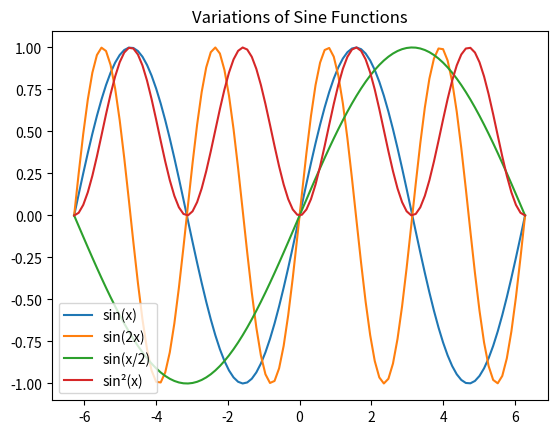
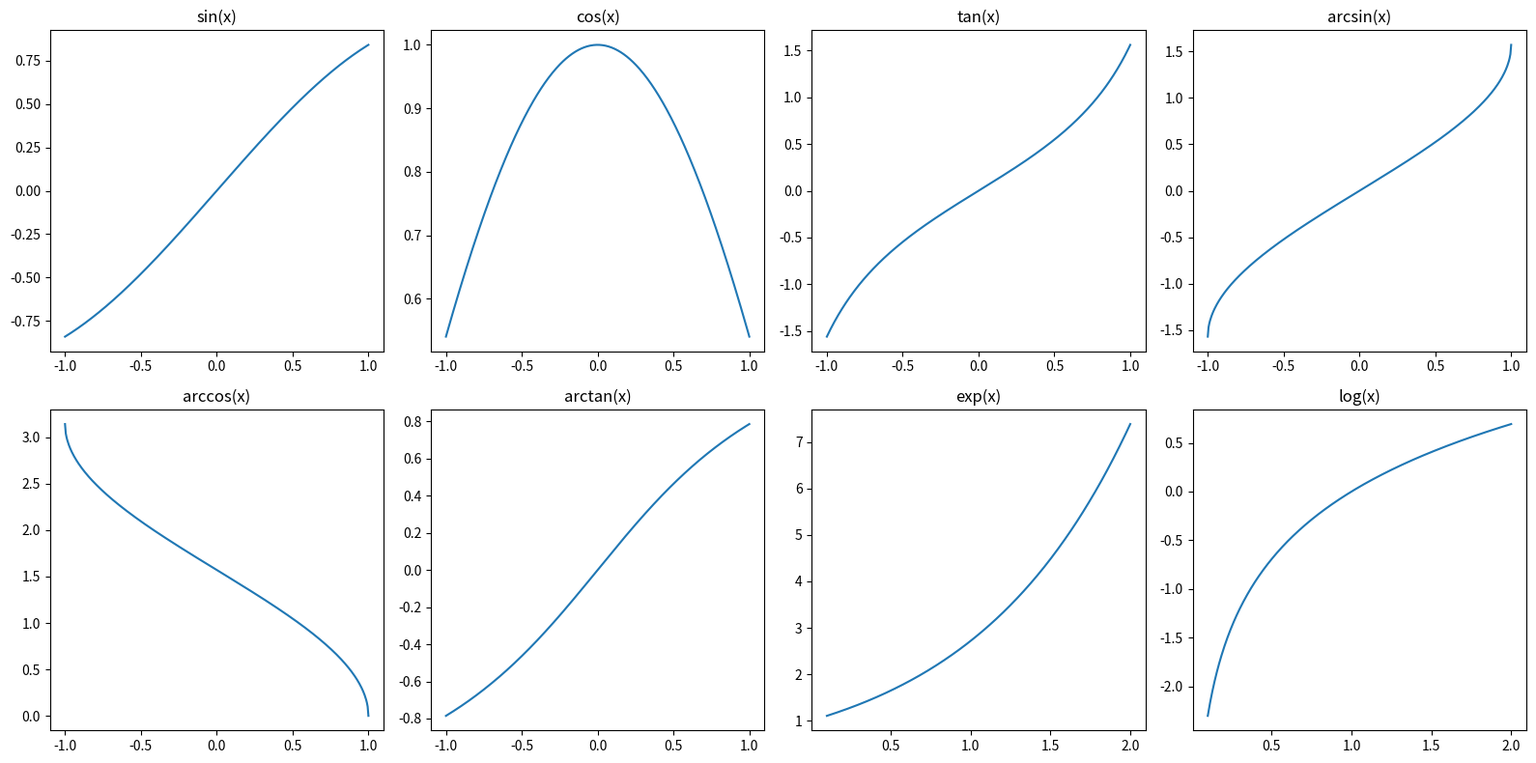
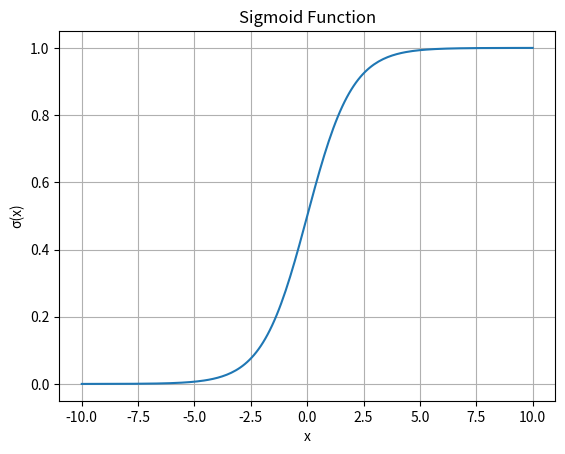
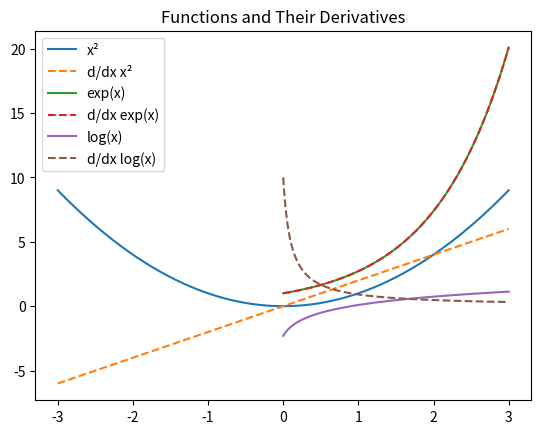

Python code for these plots, in order:
# -*- coding: utf-8 -*-
"""Copy of AI–DS Nexus | A0.3. Functions, Derivatives | RezaShokr.ipynb

Automatically generated by Colab.

Original file is located at
    https://colab.research.google.com/drive/1_qmAzLa9sDsCcLHl3YGUq2hhHhFOrHgC

## 1. Log and Exp: Proving Inverse Relationship
"""

import numpy as np

# Show log(exp(x)) == x and exp(log(x)) == x for several values
import numpy as np

# Show log(exp(x)) == x and exp(log(x)) == x for several values
x_vals = np.array([1, 2, 3, np.e])
print("x\tlog(exp(x))\texp(log(x))")
for x in x_vals:
    print(f"{x:.2f}\t{np.log(np.exp(x)):.2f}\t\t{np.exp(np.log(x)):.2f}")

# Edge case: try negative and zero values (show error/NaN for log)
y_vals = np.array([0, -1, 5])
print("\nlog(exp(y)) for 0 and negative values:")
print(np.log(np.exp(y_vals)))

"""### 👀🔎 What do you see?

#### **your answer:** --------

## 2. Plotting Sine Functions Variations
"""

import matplotlib.pyplot as plt

x = np.linspace(-2*np.pi, 2*np.pi, 100)

# look at the description of each function and call the proper function from numpy
plt.plot(x, np.sin(x), label='sin(x)')
plt.plot(x, np.sin(2*x), label='sin(2x)')
plt.plot(x, np.sin(0.5*x), label='sin(x/2)')
plt.plot(x, np.sin(x)**2, label='sin²(x)')
plt.legend()
plt.title("Variations of Sine Functions")
plt.show()

"""### 👀🔎 What do you see?

#### **your answer:** --------

# 📚 Assignment 3 — Functions, Derivatives & Gradients
This assignment explores the mathematical foundation of machine learning: functions and their derivatives. You’ll visualize, analyze, and code up essential concepts every ML practitioner uses.


**👀🔎 What do you see?**

Look at the snippet codes and:

* Describe any patterns, surprises, or connections you notice.

* Write a few sentences about your observations! 📝✨

## 3. Subplots: Trig, Inverse, Exp, and Log
"""

import numpy as np
import matplotlib.pyplot as plt
x = np.linspace(-1, 1, 400)
x2 = np.linspace(0.1, 2, 400)  # For log and exp

# based on the number of subplots what should be the dimensions in the following line?
fig, axs = plt.subplots(2, 4, figsize=(16, 8))
axs[0,0].plot(x, np.sin(x));      axs[0,0].set_title("sin(x)")
axs[0,1].plot(x, np.cos(x));      axs[0,1].set_title("cos(x)")
axs[0,2].plot(x, np.tan(x));      axs[0,2].set_title("tan(x)")
axs[0,3].plot(x, np.arcsin(x));   axs[0,3].set_title("arcsin(x)")
axs[1,0].plot(x, np.arccos(x));   axs[1,0].set_title("arccos(x)")
axs[1,1].plot(x, np.arctan(x));   axs[1,1].set_title("arctan(x)")
axs[1,2].plot(x2, np.exp(x2));    axs[1,2].set_title("exp(x)")
axs[1,3].plot(x2, np.log(x2));    axs[1,3].set_title("log(x)")

plt.tight_layout()
plt.show()

"""### 👀🔎 What do you see?

#### **your answer:** --------

## 4. Features of the Sigmoid Function
"""

def sigmoid(x):
    return 1 / (1 + np.exp(-x))

x = np.linspace(-10, 10, 200)
y = sigmoid(x)

plt.plot(x, y)
plt.title("Sigmoid Function")
plt.xlabel("x")
plt.ylabel("σ(x)")
plt.grid(True)
plt.show()

print("Range:", (y.min(), y.max()), "| At x=0:", sigmoid(0))

"""### 👀🔎 What do you see?

#### **your answer:** --------

## 5. Derivatives of Famous Functions
"""

x = np.linspace(-3, 3, 400)
plt.plot(x, x**2, label="x²")
plt.plot(x, 2*x, '--', label="d/dx x²")

x = np.linspace(0, 3, 400)
plt.plot(x, np.exp(x), label="exp(x)")
plt.plot(x, np.exp(x), '--', label="d/dx exp(x)")

plt.plot(x, np.log(x+0.1), label="log(x)")
plt.plot(x, 1/(x + 0.1), '--', label="d/dx log(x)")

plt.legend()
plt.title("Functions and Their Derivatives")
plt.show()

"""### 👀🔎 What do you see?

#### **your answer:** --------

## 6. Gradient of Selected Functions
"""

# search and learn more about sumpy
import sympy as sp

# Define symbolic variables
x, y = sp.symbols('x y')

# Define the function
f = x**2 * y + sp.sin(y)

# Compute partial derivatives
df_dx = sp.diff(f, x)
df_dy = sp.diff(f, y)

print("Function: f(x, y) =", f)
print("Partial derivative w.r.t x (∂f/∂x):", df_dx)
print("Partial derivative w.r.t y (∂f/∂y):", df_dy)

"""### 👀🔎 What do you see?

#### **your answer:** --------
"""
